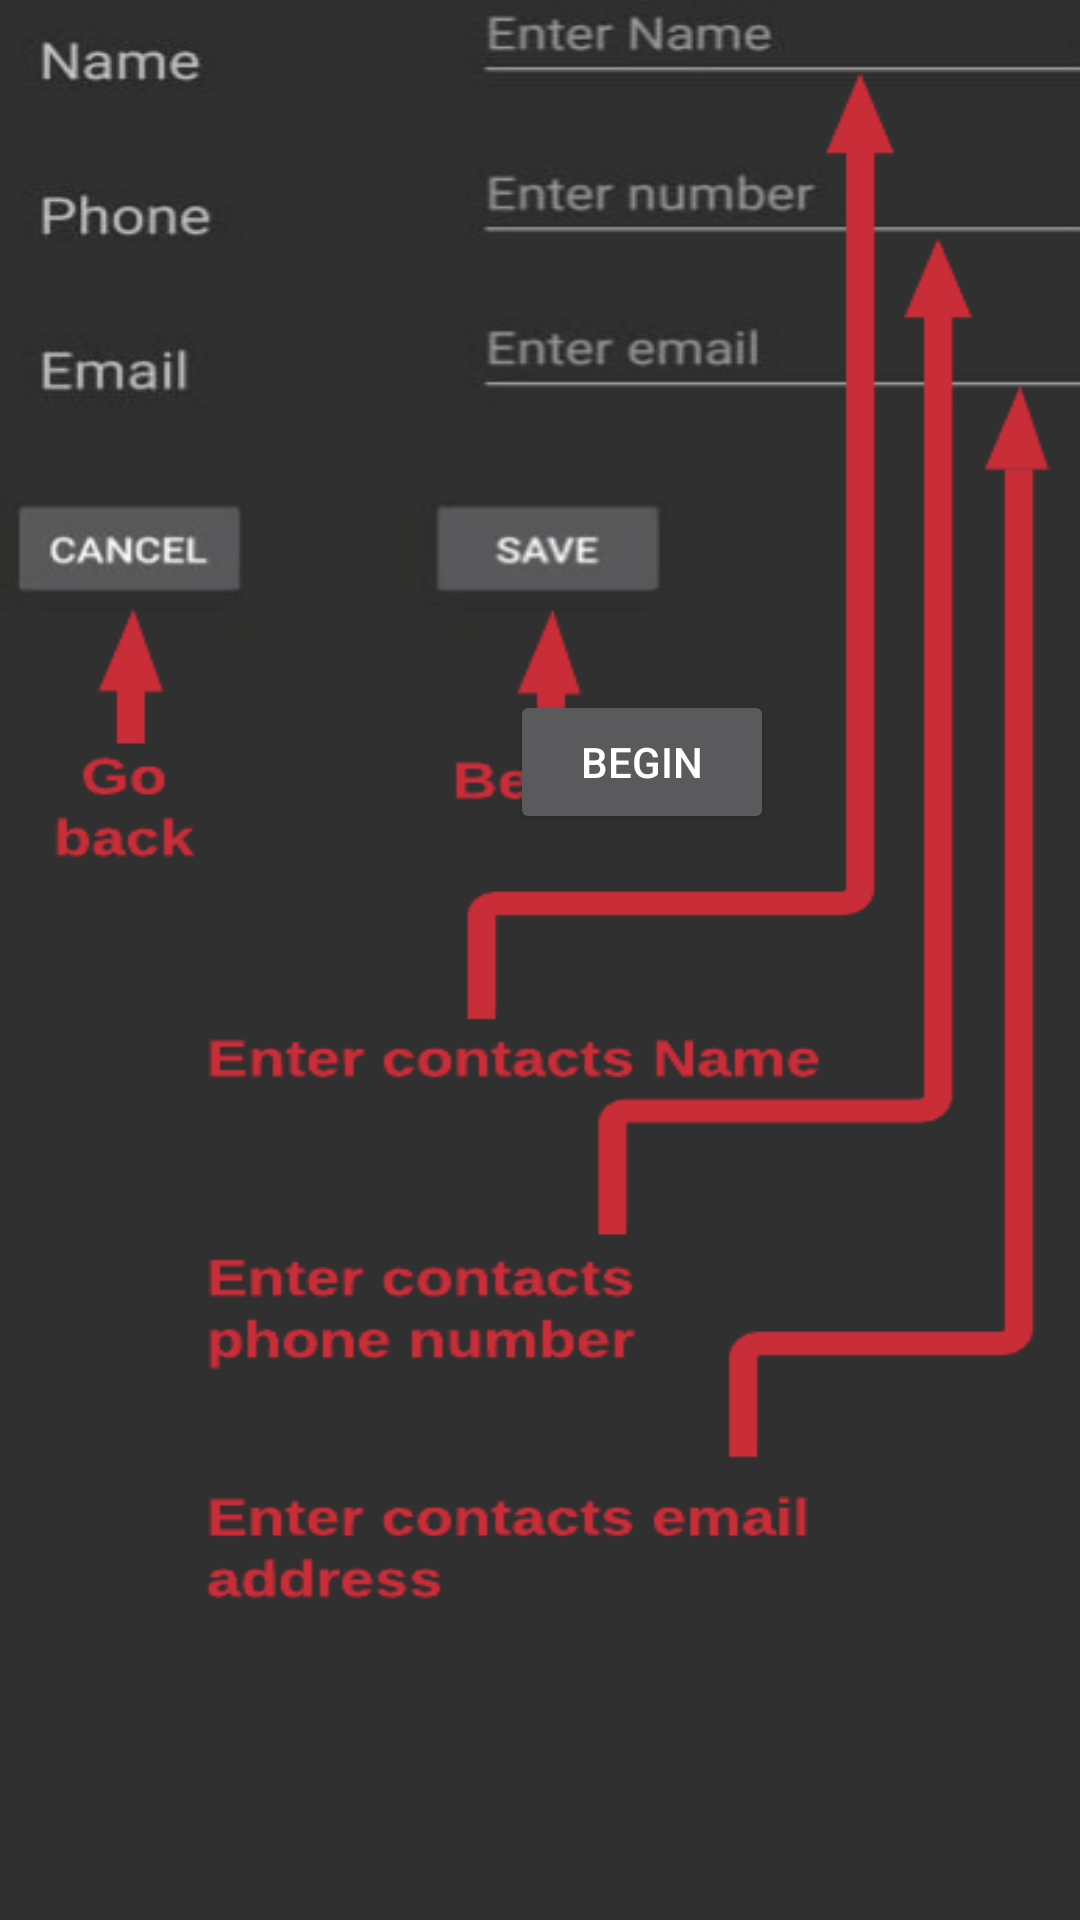

Here is an Android app screen rendered from its layout file. Give the layout XML and the strings, colors and styles it references.
<!-- AndroidManifest.xml: application theme Theme.Design -->
<!-- res/layout/activity_add_contact_tutorial.xml -->
<?xml version="1.0" encoding="utf-8"?>
<RelativeLayout xmlns:android="http://schemas.android.com/apk/res/android"
    xmlns:app="http://schemas.android.com/apk/res-auto"
    xmlns:tools="http://schemas.android.com/tools"
    android:layout_width="match_parent"
    android:layout_height="match_parent"
    tools:context=".ContactsTutorial"
    android:background="@drawable/cont">

    <Button
        android:id="@+id/beginAddContact"
        android:layout_width="wrap_content"
        android:layout_height="wrap_content"
        android:layout_marginLeft="170dp"
        android:layout_marginTop="230dp"
        android:scaleType="centerInside"
        android:text="BEGIN" />


</RelativeLayout>
<!-- resources referenced by this layout -->
<resources>
  <!-- drawable cont: png bitmap (drawable, 49954 bytes) -->
</resources>
